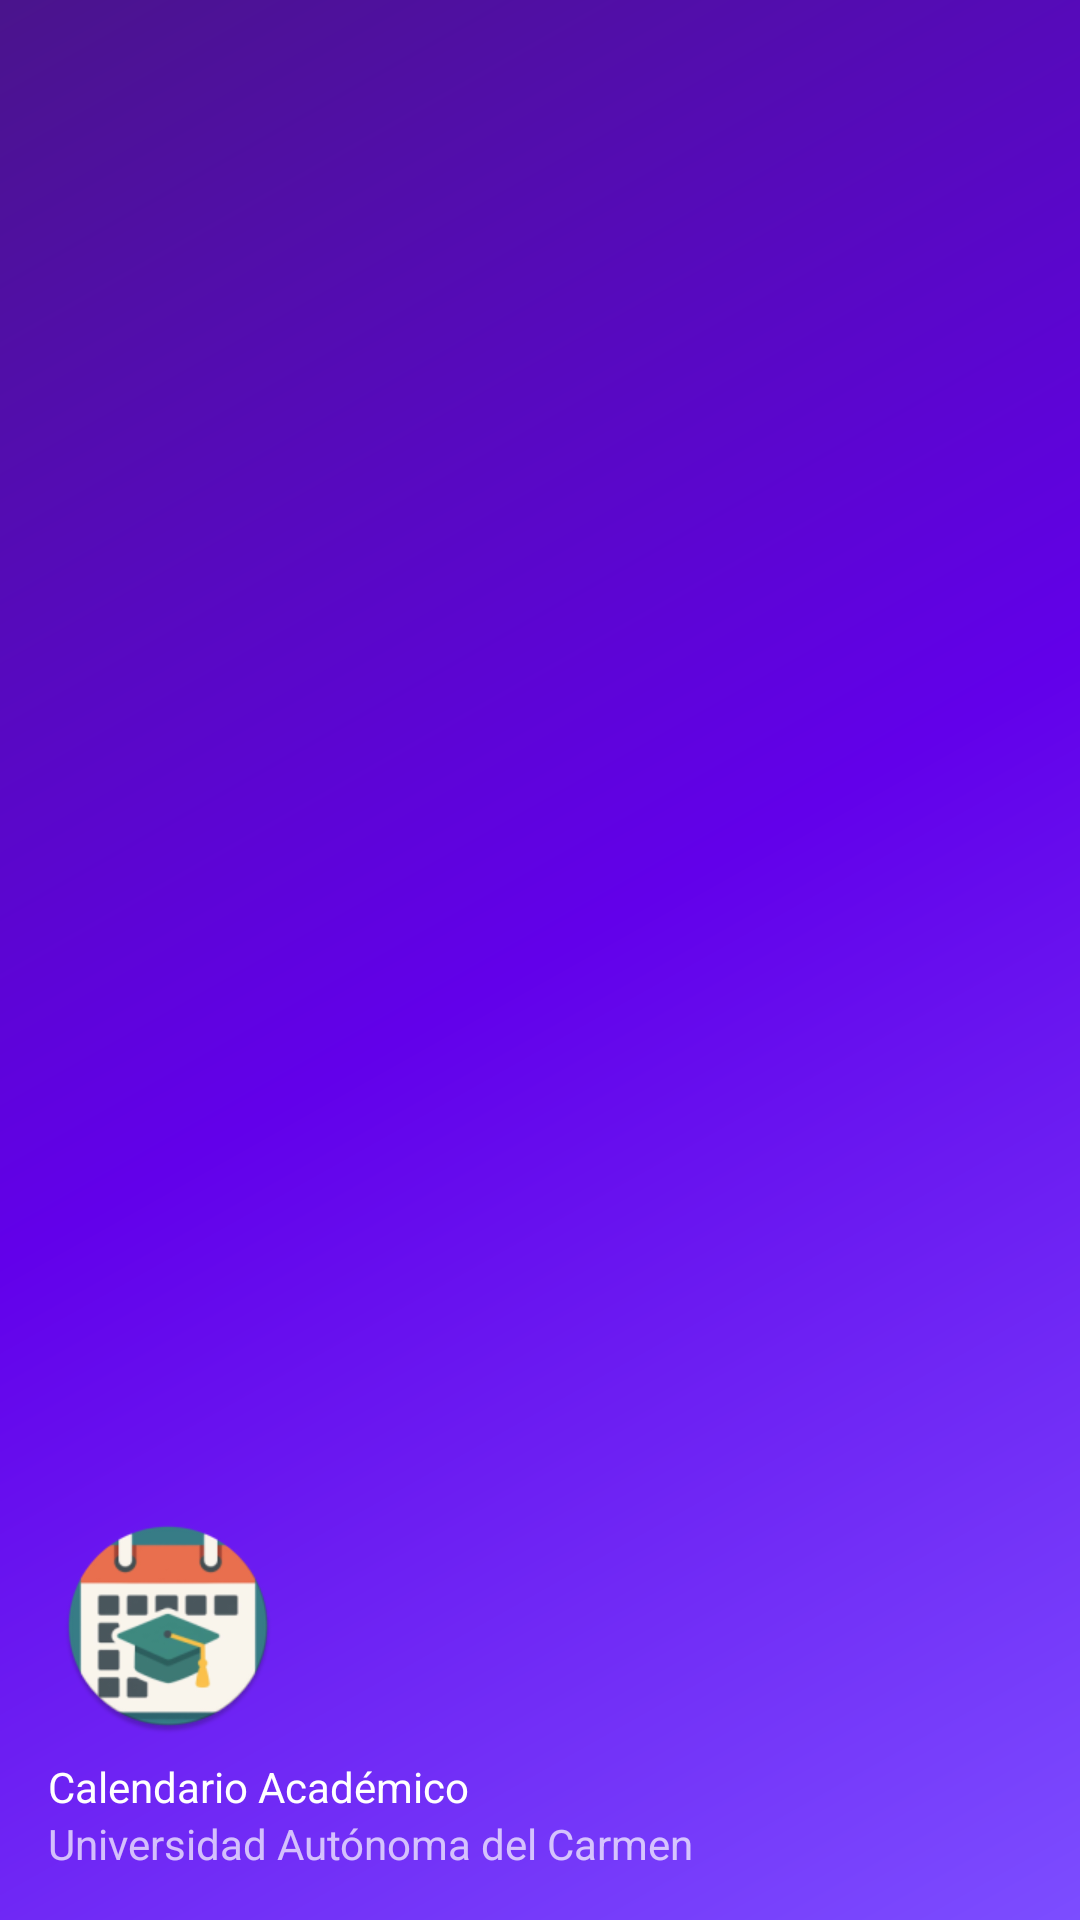

Reconstruct the res/layout file that produces this screen, plus the resources it refers to.
<!-- AndroidManifest.xml: application theme Theme.CalendarioAcademico -->
<!-- res/layout/nav_header_main.xml -->
<?xml version="1.0" encoding="utf-8"?>
<LinearLayout xmlns:android="http://schemas.android.com/apk/res/android"
    xmlns:app="http://schemas.android.com/apk/res-auto"
    android:layout_width="match_parent"
    android:layout_height="176dp"
    android:background="@drawable/side_nav_bar"
    android:gravity="bottom"
    android:orientation="vertical"
    android:paddingLeft="16dp"
    android:paddingTop="16dp"
    android:paddingRight="16dp"
    android:paddingBottom="16dp"
    android:theme="@style/ThemeOverlay.AppCompat.Dark">

    <ImageView
        android:id="@+id/imageView"
        android:layout_width="80dp"
        android:layout_height="80dp"
        android:contentDescription="@string/nav_header_desc"
        android:paddingTop="8dp"
        app:srcCompat="@mipmap/ic_launcher_round" />

    <TextView
        android:id="@+id/nav_header_title"
        android:layout_width="match_parent"
        android:layout_height="wrap_content"
        android:paddingTop="8dp"
        android:text="@string/nav_header_title"
        android:textAppearance="@style/TextAppearance.AppCompat.Body1" />

    <TextView
        android:id="@+id/nav_header_subtitle"
        android:layout_width="wrap_content"
        android:layout_height="wrap_content"
        android:text="@string/nav_header_subtitle" />
</LinearLayout>
<!-- resources referenced by this layout -->
<resources>
  <!-- drawable side_nav_bar (drawable) -->
  <?xml version="1.0" encoding="utf-8"?>
  <shape xmlns:android="http://schemas.android.com/apk/res/android"
      android:shape="rectangle">
      <gradient
          android:angle="135"
          android:centerColor="#6200EA"
          android:endColor="#4A148C"
          android:startColor="#7C4DFF"
          android:type="linear" />
  </shape>
  <!-- mipmap ic_launcher_round: webp bitmap (mipmap-hdpi, 5044 bytes) -->
  <string name="nav_header_desc">Imagen de encabezado del navegador</string>
  <string name="nav_header_subtitle">Universidad Autónoma del Carmen</string>
  <string name="nav_header_title">Calendario Académico</string>
  <style name="Theme.CalendarioAcademico" parent="Theme.MaterialComponents.DayNight.DarkActionBar">
          
          <item name="colorPrimary">@color/purple_500</item>
          <item name="colorPrimaryVariant">@color/purple_700</item>
          <item name="colorOnPrimary">@color/white</item>
          
          <item name="colorSecondary">@color/teal_200</item>
          <item name="colorSecondaryVariant">@color/teal_700</item>
          <item name="colorOnSecondary">@color/black</item>
          
          <item name="android:statusBarColor">?attr/colorPrimaryVariant</item>
          
      </style>
  <color name="purple_500">#FF6200EE</color>
  <color name="purple_700">#FF3700B3</color>
  <color name="white">#FFFFFFFF</color>
  <color name="teal_200">#FF03DAC5</color>
  <color name="teal_700">#FF018786</color>
  <color name="black">#FF000000</color>
</resources>
